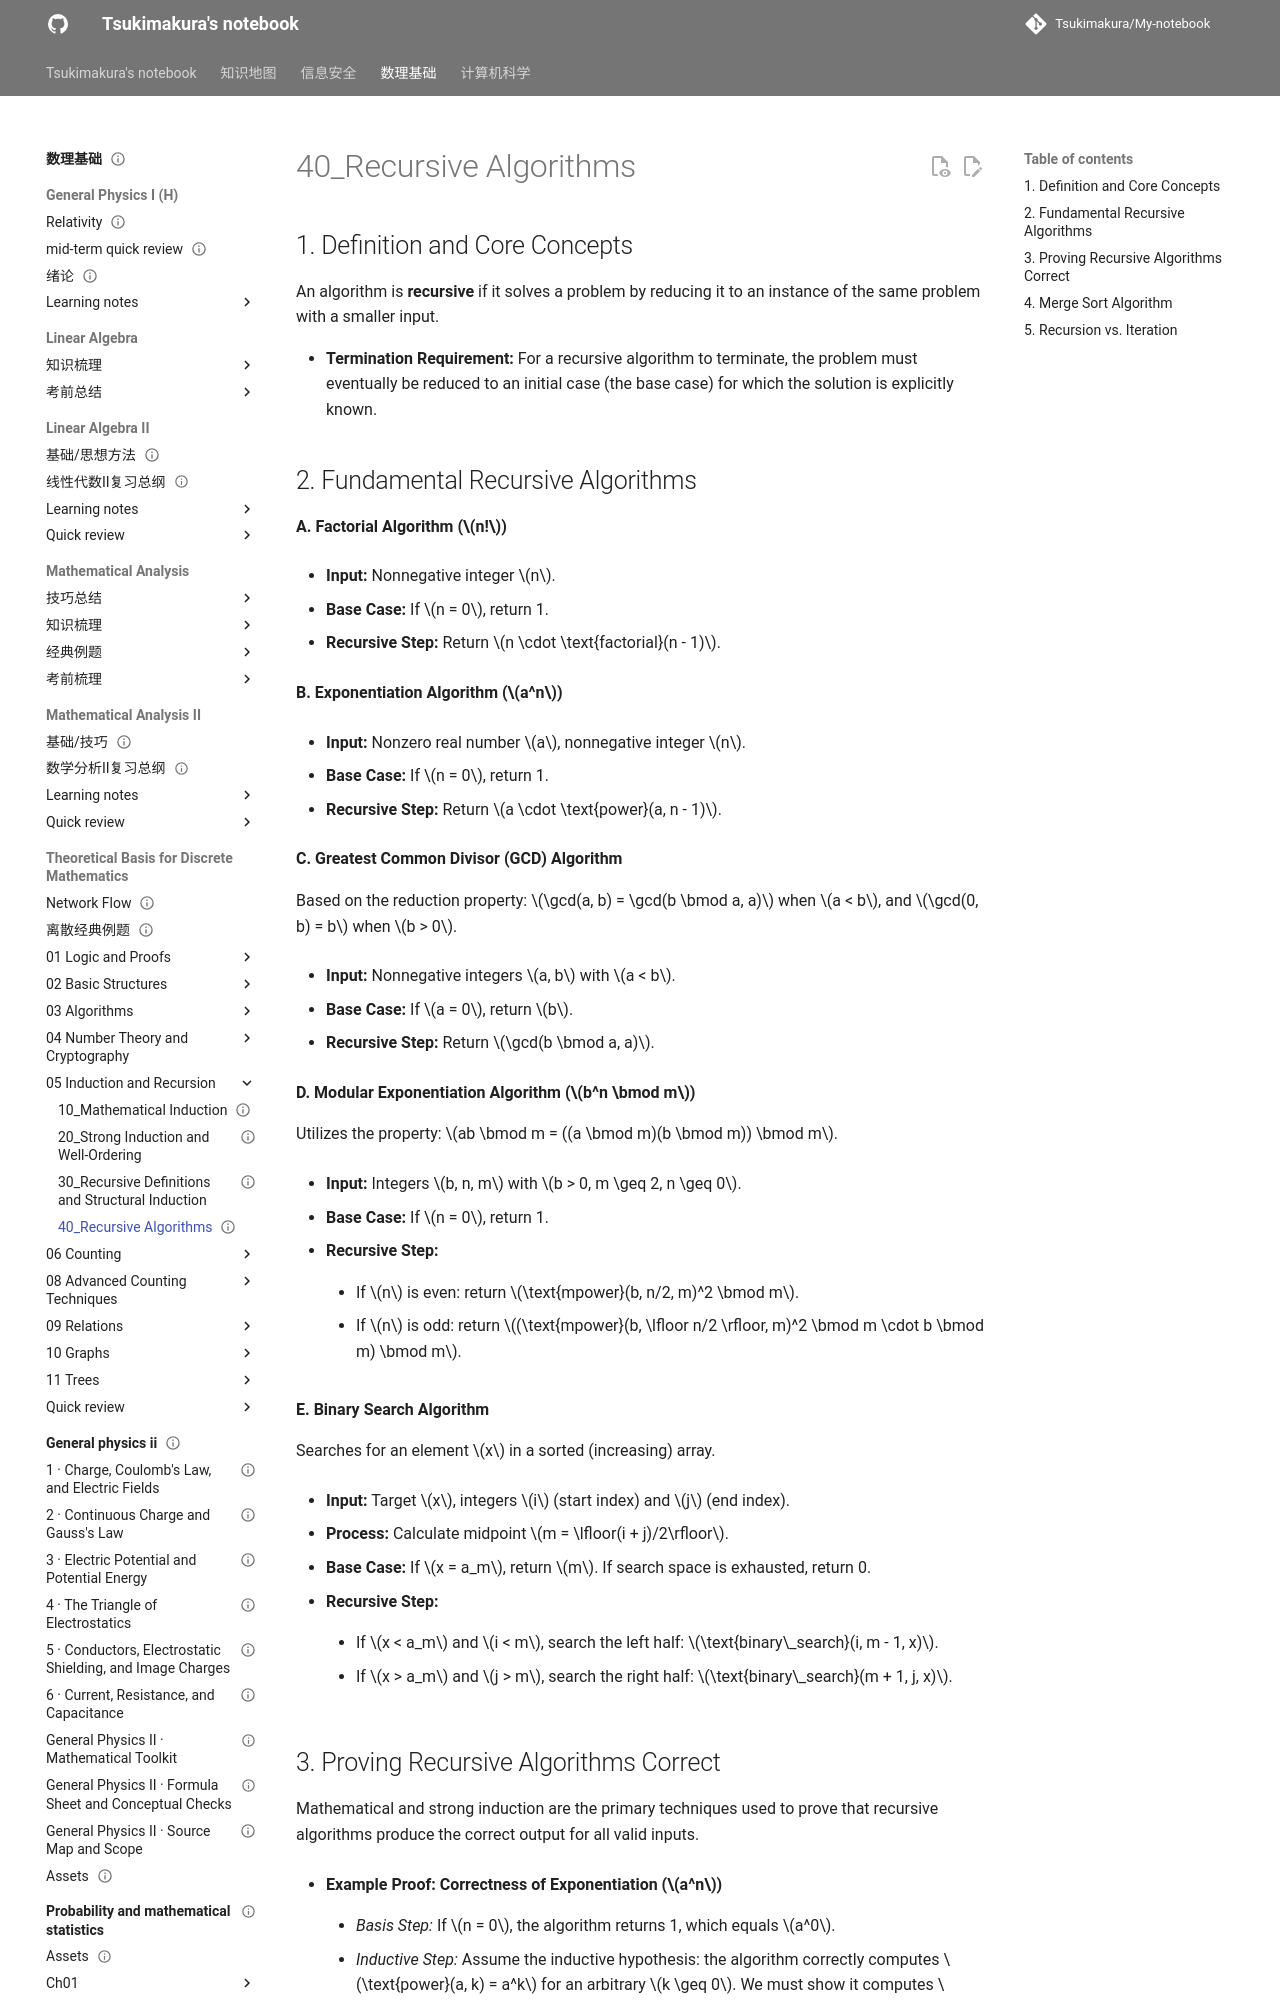

repository: Tsukimakura/My-notebook · page: 数理基础/Theoretical Basis for Discrete Mathematics/05_Induction and Recursion/40_Recursive Algorithms/index.html · generator: mkdocs

---
title: "40_Recursive Algorithms"
status: draft
tags: [math-physics]
created: null
updated: 2026-10-06
sources: []
---

# 40_Recursive Algorithms

## 1. Definition and Core Concepts

An algorithm is **recursive** if it solves a problem by reducing it to an instance of the same problem with a smaller input.

- **Termination Requirement:** For a recursive algorithm to terminate, the problem must eventually be reduced to an initial case (the base case) for which the solution is explicitly known.

## 2. Fundamental Recursive Algorithms

**A. Factorial Algorithm ($n!$)**

- **Input:** Nonnegative integer $n$.

- **Base Case:** If $n = 0$, return 1.

- **Recursive Step:** Return $n \cdot \text{factorial}(n - 1)$.

**B. Exponentiation Algorithm ($a^n$)**

- **Input:** Nonzero real number $a$, nonnegative integer $n$.

- **Base Case:** If $n = 0$, return 1.

- **Recursive Step:** Return $a \cdot \text{power}(a, n - 1)$.

**C. Greatest Common Divisor (GCD) Algorithm**

Based on the reduction property: $\gcd(a, b) = \gcd(b \bmod a, a)$ when $a < b$, and $\gcd(0, b) = b$ when $b > 0$.

- **Input:** Nonnegative integers $a, b$ with $a < b$.

- **Base Case:** If $a = 0$, return $b$.

- **Recursive Step:** Return $\gcd(b \bmod a, a)$.

**D. Modular Exponentiation Algorithm ($b^n \bmod m$)**

Utilizes the property: $ab \bmod m = ((a \bmod m)(b \bmod m)) \bmod m$.

- **Input:** Integers $b, n, m$ with $b > 0, m \geq 2, n \geq 0$.

- **Base Case:** If $n = 0$, return 1.

- **Recursive Step:**

	- If $n$ is even: return $\text{mpower}(b, n/2, m)^2 \bmod m$.

    - If $n$ is odd: return $(\text{mpower}(b, \lfloor n/2 \rfloor, m)^2 \bmod m \cdot b \bmod m) \bmod m$.

**E. Binary Search Algorithm**

Searches for an element $x$ in a sorted (increasing) array.

- **Input:** Target $x$, integers $i$ (start index) and $j$ (end index).

- **Process:** Calculate midpoint $m = \lfloor(i + j)/2\rfloor$.

- **Base Case:** If $x = a_m$, return $m$. If search space is exhausted, return 0.

- **Recursive Step:**

	- If $x < a_m$ and $i < m$, search the left half: $\text{binary\_search}(i, m - 1, x)$.

    - If $x > a_m$ and $j > m$, search the right half: $\text{binary\_search}(m + 1, j, x)$.

## 3. Proving Recursive Algorithms Correct

Mathematical and strong induction are the primary techniques used to prove that recursive algorithms produce the correct output for all valid inputs.

- **Example Proof: Correctness of Exponentiation ($a^n$)**

    - _Basis Step:_ If $n = 0$, the algorithm returns 1, which equals $a^0$.

    - _Inductive Step:_ Assume the inductive hypothesis: the algorithm correctly computes $\text{power}(a, k) = a^k$ for an arbitrary $k \geq 0$. We must show it computes $\text{power}(a, k+1)$ correctly. By the recursive definition, the algorithm returns $a \cdot \text{power}(a, k)$. Using the hypothesis, this is $a \cdot a^k = a^{k+1}$.
